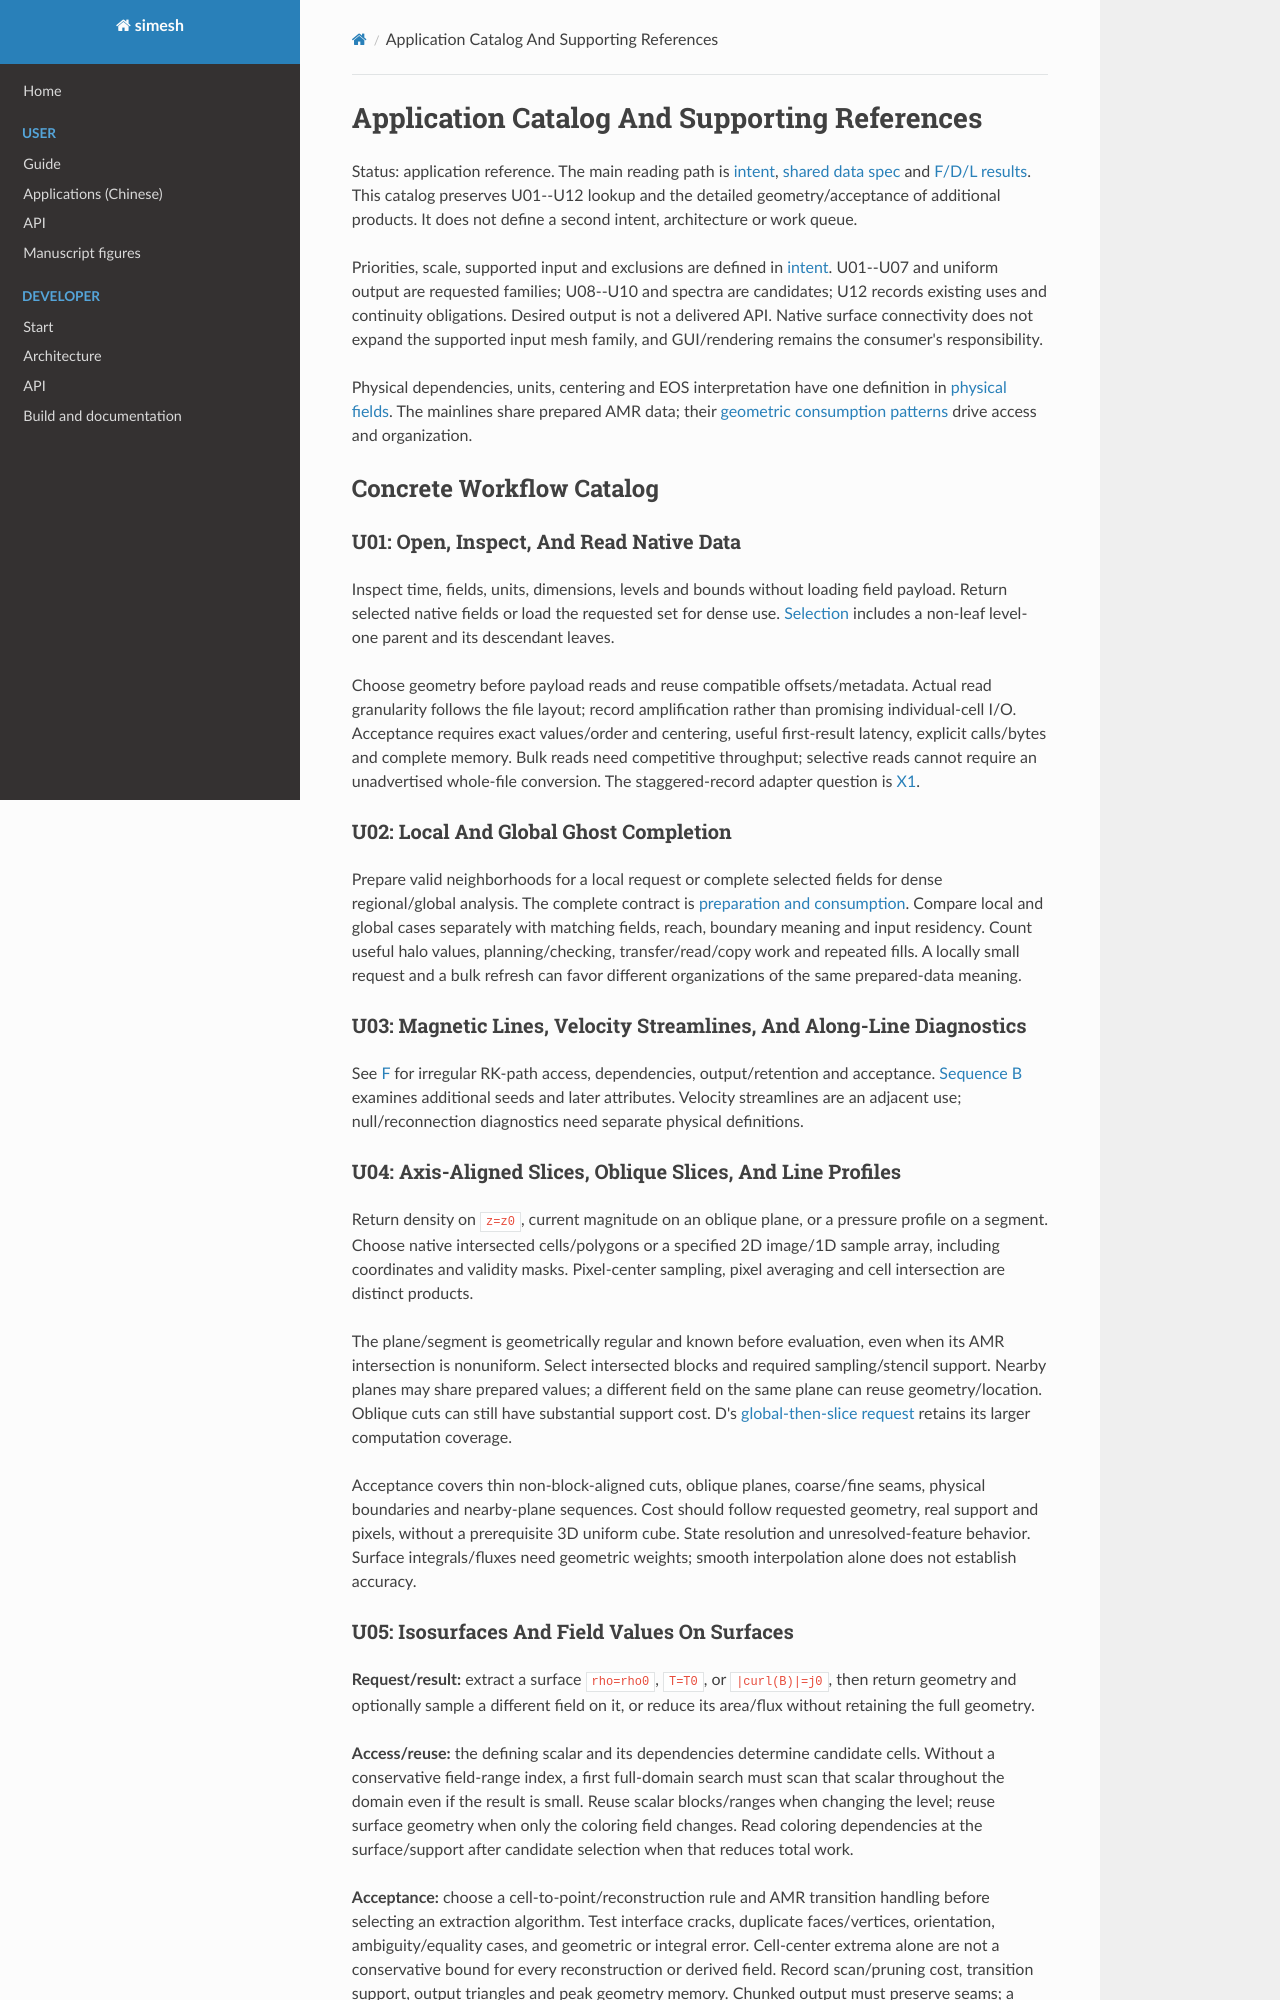

repository: Astery0502/simesh · page: analysis-core/workflows.html · generator: mkdocs

# Application Catalog And Supporting References

Status: application reference. The main reading path is [intent](intent.md),
[shared data spec](prepared-fields.md) and [F/D/L results](pipeline-results.md).
This catalog preserves U01--U12 lookup and the detailed geometry/acceptance of
additional products. It does not define a second intent, architecture or work queue.

<a id="authority-and-priorities"></a>
<a id="scope-evidence-and-requirement-status"></a>

Priorities, scale, supported input and exclusions are defined in [intent](intent.md).
U01--U07 and uniform output are requested families; U08--U10 and spectra are
candidates; U12 records existing uses and continuity obligations. Desired output
is not a delivered API. Native surface connectivity does not expand the supported
input mesh family, and GUI/rendering remains the consumer's responsibility.

<a id="what-analysis-needs-from-a-snapshot"></a>

Physical dependencies, units, centering and EOS interpretation have one definition
in [physical fields](prepared-fields.md#physical-field-definitions). The mainlines
share prepared AMR data; their [geometric consumption patterns](prepared-fields.md#consumption-geometry-and-access-patterns)
drive access and organization.

## Concrete Workflow Catalog

### U01: Open, Inspect, And Read Native Data

Inspect time, fields, units, dimensions, levels and bounds without loading field
payload. Return selected native fields or load the requested set for dense use.
[Selection](prepared-fields.md#request-and-physical-selection) includes a non-leaf
level-one parent and its descendant leaves.

Choose geometry before payload reads and reuse compatible offsets/metadata.
Actual read granularity follows the file layout; record amplification rather
than promising individual-cell I/O. Acceptance requires exact values/order and
centering, useful first-result latency, explicit calls/bytes and complete memory.
Bulk reads need competitive throughput; selective reads cannot require an
unadvertised whole-file conversion. The staggered-record adapter question is
[X1](baseline.md#x1).

### U02: Local And Global Ghost Completion

Prepare valid neighborhoods for a local request or complete selected fields
for dense regional/global analysis. The complete contract is
[preparation and consumption](prepared-fields.md#preparation-and-consumption-requirements).
Compare local and global cases separately with matching fields, reach, boundary
meaning and input residency. Count useful halo values, planning/checking,
transfer/read/copy work and repeated fills. A locally small request and a bulk
refresh can favor different organizations of the same prepared-data meaning.

### U03: Magnetic Lines, Velocity Streamlines, And Along-Line Diagnostics

See [F](pipeline-results.md#f-magnetic-lines-and-along-line-diagnostics) for
irregular RK-path access, dependencies, output/retention and acceptance.
[Sequence B](lifetime-sketches.md#sequence-b-field-lines-more-seeds-and-diagnostics)
examines additional seeds and later attributes. Velocity streamlines are an
adjacent use; null/reconnection diagnostics need separate physical definitions.

### U04: Axis-Aligned Slices, Oblique Slices, And Line Profiles

Return density on `z=z0`, current magnitude on an oblique plane, or a pressure
profile on a segment. Choose native intersected cells/polygons or a specified
2D image/1D sample array, including coordinates and validity masks. Pixel-center
sampling, pixel averaging and cell intersection are distinct products.

The plane/segment is geometrically regular and known before evaluation, even
when its AMR intersection is nonuniform. Select intersected blocks and required
sampling/stencil support. Nearby planes may share prepared values; a different
field on the same plane can reuse geometry/location. Oblique cuts can still
have substantial support cost. D's [global-then-slice request](pipeline-results.md#d-whole-domain-currentgradient-then-slices)
retains its larger computation coverage.

Acceptance covers thin non-block-aligned cuts, oblique planes, coarse/fine seams,
physical boundaries and nearby-plane sequences. Cost should follow requested
geometry, real support and pixels, without a prerequisite 3D uniform cube.
State resolution and unresolved-feature behavior. Surface integrals/fluxes
need geometric weights; smooth interpolation alone does not establish accuracy.

### U05: Isosurfaces And Field Values On Surfaces

**Request/result:** extract a surface `rho=rho0`, `T=T0`, or `|curl(B)|=j0`, then
return geometry and optionally sample a different field on it, or reduce its
area/flux without retaining the full geometry.

**Access/reuse:** the defining scalar and its dependencies determine candidate
cells. Without a conservative field-range index, a first full-domain search
must scan that scalar throughout the domain even if the result is small. Reuse
scalar blocks/ranges when changing the level; reuse surface geometry when only
the coloring field changes. Read coloring dependencies at the surface/support
after candidate selection when that reduces total work.

**Acceptance:** choose a cell-to-point/reconstruction rule and AMR transition
handling before selecting an extraction algorithm. Test interface cracks,
duplicate faces/vertices, orientation, ambiguity/equality cases, and geometric
or integral error. Cell-center extrema alone are not a conservative bound for
every reconstruction or derived field. Record scan/pruning cost, transition
support, output triangles and peak geometry memory. Chunked output must preserve
seams; a local uniform intermediate is permissible only with explicit resolution,
memory and scientific error, not an automatic whole-volume finest-level grid.
